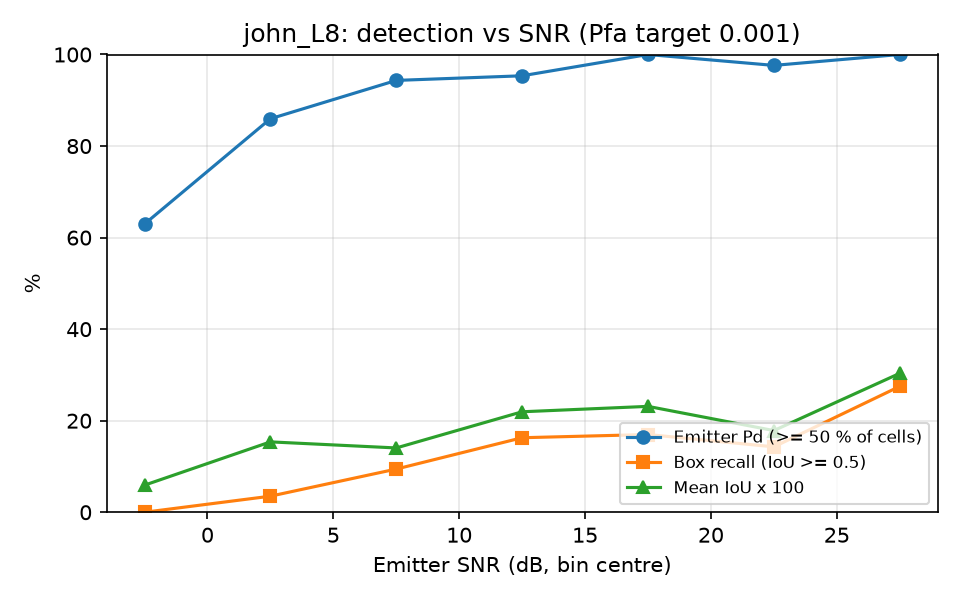

The table this chart was drawn from, first rows:
snr_lo, snr_hi, n, emitter_pd, box_recall, mean_iou
-5, 0, 54, 0.6296, 0.0000, 0.0592
0, 5, 57, 0.8596, 0.0351, 0.1537
5, 10, 53, 0.9434, 0.0943, 0.1405
10, 15, 43, 0.9535, 0.1628, 0.2195
15, 20, 53, 1, 0.1698, 0.2313
20, 25, 42, 0.9762, 0.1429, 0.1784
25, 30, 40, 1, 0.2750, 0.3034
